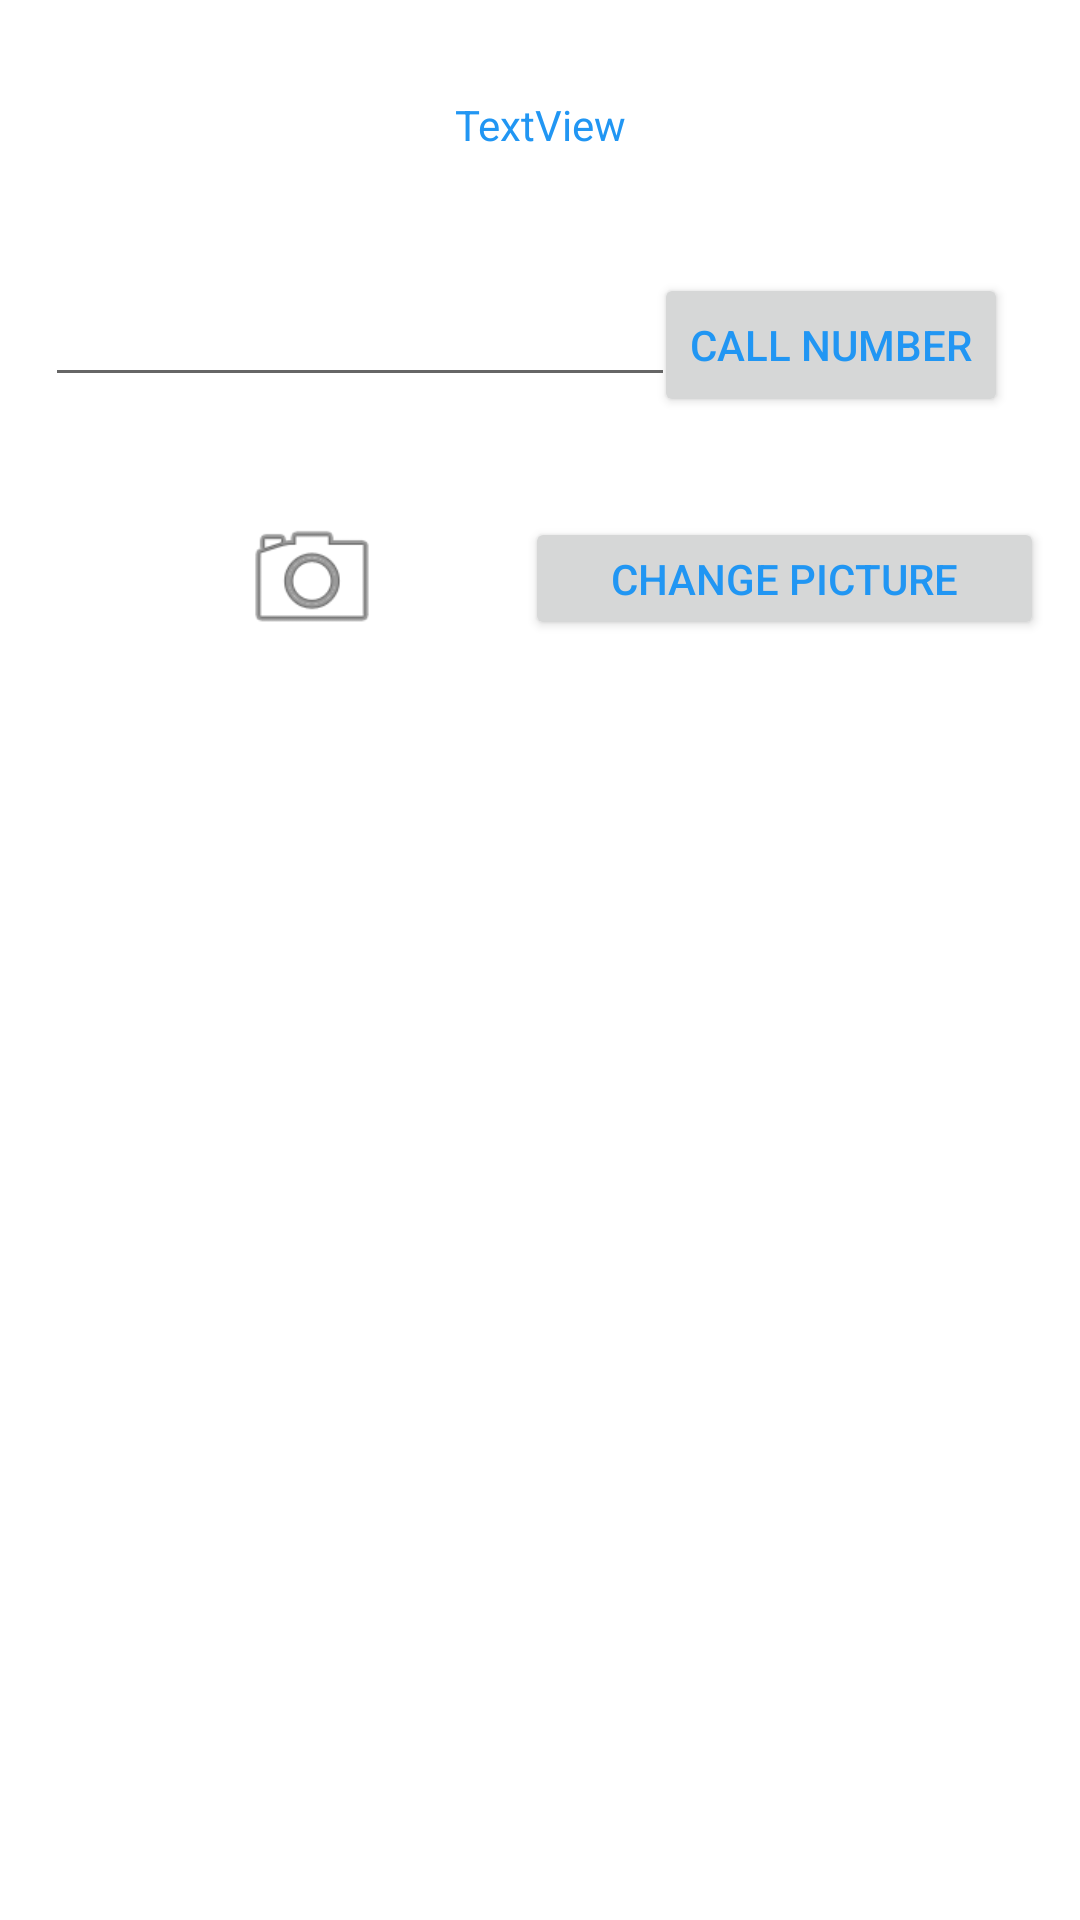

Layout XML and referenced resources for this Android screen:
<!-- AndroidManifest.xml: application theme Theme.ShingsAndroidLabs -->
<!-- res/layout/activity_second.xml -->
<?xml version="1.0" encoding="utf-8"?>
<androidx.constraintlayout.widget.ConstraintLayout xmlns:android="http://schemas.android.com/apk/res/android"
    xmlns:app="http://schemas.android.com/apk/res-auto"
    xmlns:tools="http://schemas.android.com/tools"
    android:layout_width="match_parent"
    android:layout_height="match_parent"
    tools:context=".SecondActivity">

    <TextView
        android:id="@+id/textView"
        android:layout_width="wrap_content"
        android:layout_height="wrap_content"
        android:layout_marginTop="32dp"
        android:text="TextView"
        app:layout_constraintEnd_toEndOf="parent"
        app:layout_constraintStart_toStartOf="parent"
        app:layout_constraintTop_toTopOf="parent" />

    <Button
        android:id="@+id/call"
        android:layout_width="wrap_content"
        android:layout_height="wrap_content"
        android:layout_marginEnd="24dp"
        android:text="CALL NUMBER"
        app:layout_constraintBottom_toBottomOf="@+id/editTextPhone"
        app:layout_constraintEnd_toEndOf="parent"
        app:layout_constraintTop_toTopOf="@+id/editTextPhone"
        app:layout_constraintVertical_bias="0.0" />

    <Button
        android:id="@+id/changePic"
        android:layout_width="173dp"
        android:layout_height="41dp"
        android:layout_marginEnd="12dp"
        android:text="CHANGE PICTURE"
        app:layout_constraintBottom_toBottomOf="@+id/imageView2"
        app:layout_constraintEnd_toEndOf="parent"
        app:layout_constraintTop_toTopOf="@+id/imageView2" />

    <EditText
        android:id="@+id/editTextPhone"
        android:layout_width="wrap_content"
        android:layout_height="wrap_content"
        android:layout_marginStart="15dp"
        android:layout_marginTop="40dp"
        android:ems="10"
        android:inputType="phone"
        app:layout_constraintStart_toStartOf="parent"
        app:layout_constraintTop_toBottomOf="@+id/textView" />

    <ImageView
        android:id="@+id/imageView2"
        android:layout_width="64dp"
        android:layout_height="49dp"
        android:layout_marginStart="72dp"
        android:layout_marginTop="36dp"
        android:layout_marginEnd="70dp"
        app:layout_constraintStart_toStartOf="parent"
        app:layout_constraintTop_toBottomOf="@+id/editTextPhone"
        app:srcCompat="@android:drawable/ic_menu_camera" />


</androidx.constraintlayout.widget.ConstraintLayout>
<!-- resources referenced by this layout -->
<resources>
  <style name="Theme.ShingsAndroidLabs" parent="Theme.MaterialComponents.DayNight.DarkActionBar">
          
          <item name="colorPrimary">@color/my_primary</item>
          
          <item name="colorSecondary">@color/my_secondary</item>
          
          <item name="android:statusBarColor">@color/my_statusbar</item>
          
          <item name="android:textColor">@color/my_text</item>
          <item name="windowActionBar">false</item>
          <item name="windowNoTitle">true</item>
      </style>
  <color name="my_primary">#EA4242</color>
  <color name="my_secondary">#EAA742</color>
  <color name="my_statusbar">#88EA42</color>
  <color name="my_text">#2196F3</color>
</resources>
